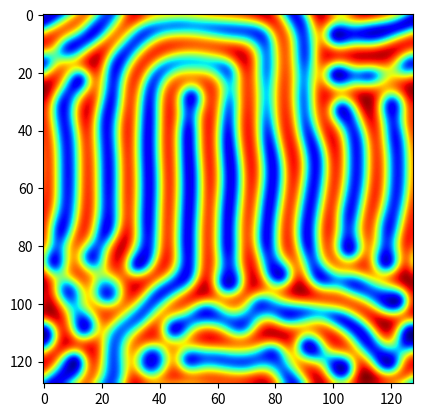

Python code for this plot:
"""
Example of the Gray-Scott model using SciPy convolve2d function. A five-point
stencil is used to calculate the Laplacian. To time this example, comment out
the plot lines at the end of the main() function.
"""

import numpy as np
import matplotlib.pyplot as plt
from scipy.signal import convolve2d
from time import perf_counter


def laplace(f):
    """
    Five-point stencil to approximate the Laplacian. Kernel array defines the
    stencil. Notice this gives periodic boundary conditions.
    """
    kernel = np.array([[0, 1, 0], [1, -4, 1], [0, 1, 0]])
    # kernel = np.array([[0.25, 0.5, 0.25], [0.5, -3, 0.5], [0.25, 0.5, 0.25]])
    lap = convolve2d(f, kernel, mode='same', boundary='wrap')
    return lap


def main():
    """
    Run the Gray-Scott model.
    """
    Du = 0.2    # diffusion coefficient for U
    Dv = 0.1    # diffusion coefficient for V
    F = 0.025   # feed rate
    k = 0.056   # rate constant

    n = 128     # grid size n x n, try a value of 128 or 256

    nt = 10000  # number of time steps
    dt = 1      # time step

    # initialize arrays
    U = np.ones((n, n))
    V = np.zeros((n, n))

    # initial concentrations at center
    low = (n // 2) - 9
    high = (n // 2) + 10
    U[low:high, low:high] = 0.5 + np.random.uniform(0, 0.1, (19, 19))
    V[low:high, low:high] = 0.25 + np.random.uniform(0, 0.1, (19, 19))

    # solve at each time step
    for n in range(nt):
        print(f'Running {n + 1:,}/{nt:,}', end='\r')

        UVV = U * V * V
        U += (Du * laplace(U) - UVV + F * (1 - U)) * dt
        V += (Dv * laplace(V) + UVV - V * (F + k)) * dt

    # plot final time step
    plt.imshow(U, interpolation='bicubic', cmap=plt.cm.jet)
    plt.show()


if __name__ == '__main__':
    tic = perf_counter()
    main()
    toc = perf_counter()
    print(f'\nElapsed time {toc - tic:.2f} s')
